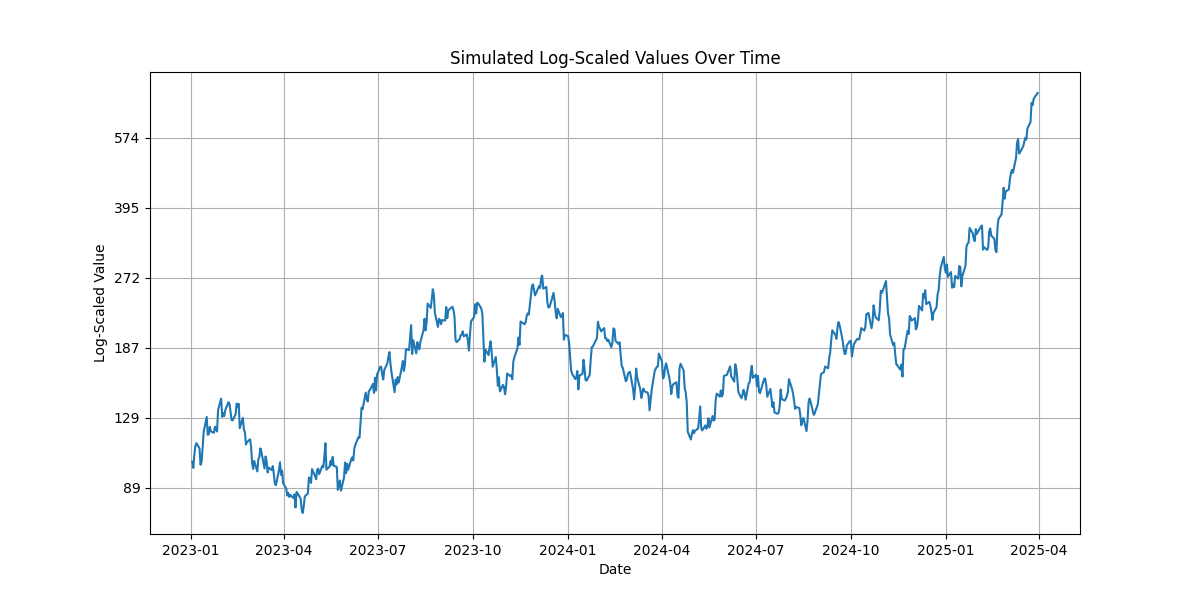

The file beside this chart, header and first rows:
date; value
2023-01-02; 101.8
2023-01-03; 98.51
2023-01-04; 105.6
2023-01-05; 110.9
2023-01-06; 112.5
2023-01-09; 109.4
2023-01-10; 100.2
2023-01-11; 101.7
2023-01-12; 109.4
2023-01-13; 119.3
2023-01-16; 129.3
2023-01-17; 117.6
2023-01-18; 118
2023-01-19; 122.7
2023-01-20; 119.7
2023-01-23; 118.9
2023-01-24; 122.8
2023-01-25; 121.3
2023-01-26; 119.7
2023-01-27; 134.2
2023-01-30; 142.6
2023-01-31; 129.5
2023-02-01; 132
2023-02-02; 130
2023-02-03; 134.2
2023-02-06; 140
2023-02-07; 138.8
2023-02-08; 133.4
2023-02-09; 127.5
2023-02-10; 127
2023-02-13; 131.4
2023-02-14; 138.9
2023-02-15; 136.3
2023-02-16; 138.7
2023-02-17; 121.8
2023-02-20; 128.8
2023-02-21; 120.9
2023-02-22; 119.2
2023-02-23; 111.7
2023-02-24; 113
2023-02-27; 114.8
2023-02-28; 110.3
2023-03-01; 100.9
2023-03-02; 98
2023-03-03; 102.3
2023-03-06; 96.72
2023-03-07; 103.2
2023-03-08; 104.6
2023-03-09; 109.4
2023-03-10; 107.2
2023-03-13; 98.25
2023-03-14; 104.8
2023-03-15; 102.3
2023-03-16; 96.19
2023-03-17; 98.73
2023-03-20; 97.42
2023-03-21; 99.53
2023-03-22; 95.39
2023-03-23; 90.61
2023-03-24; 89.88
... 526 more rows
